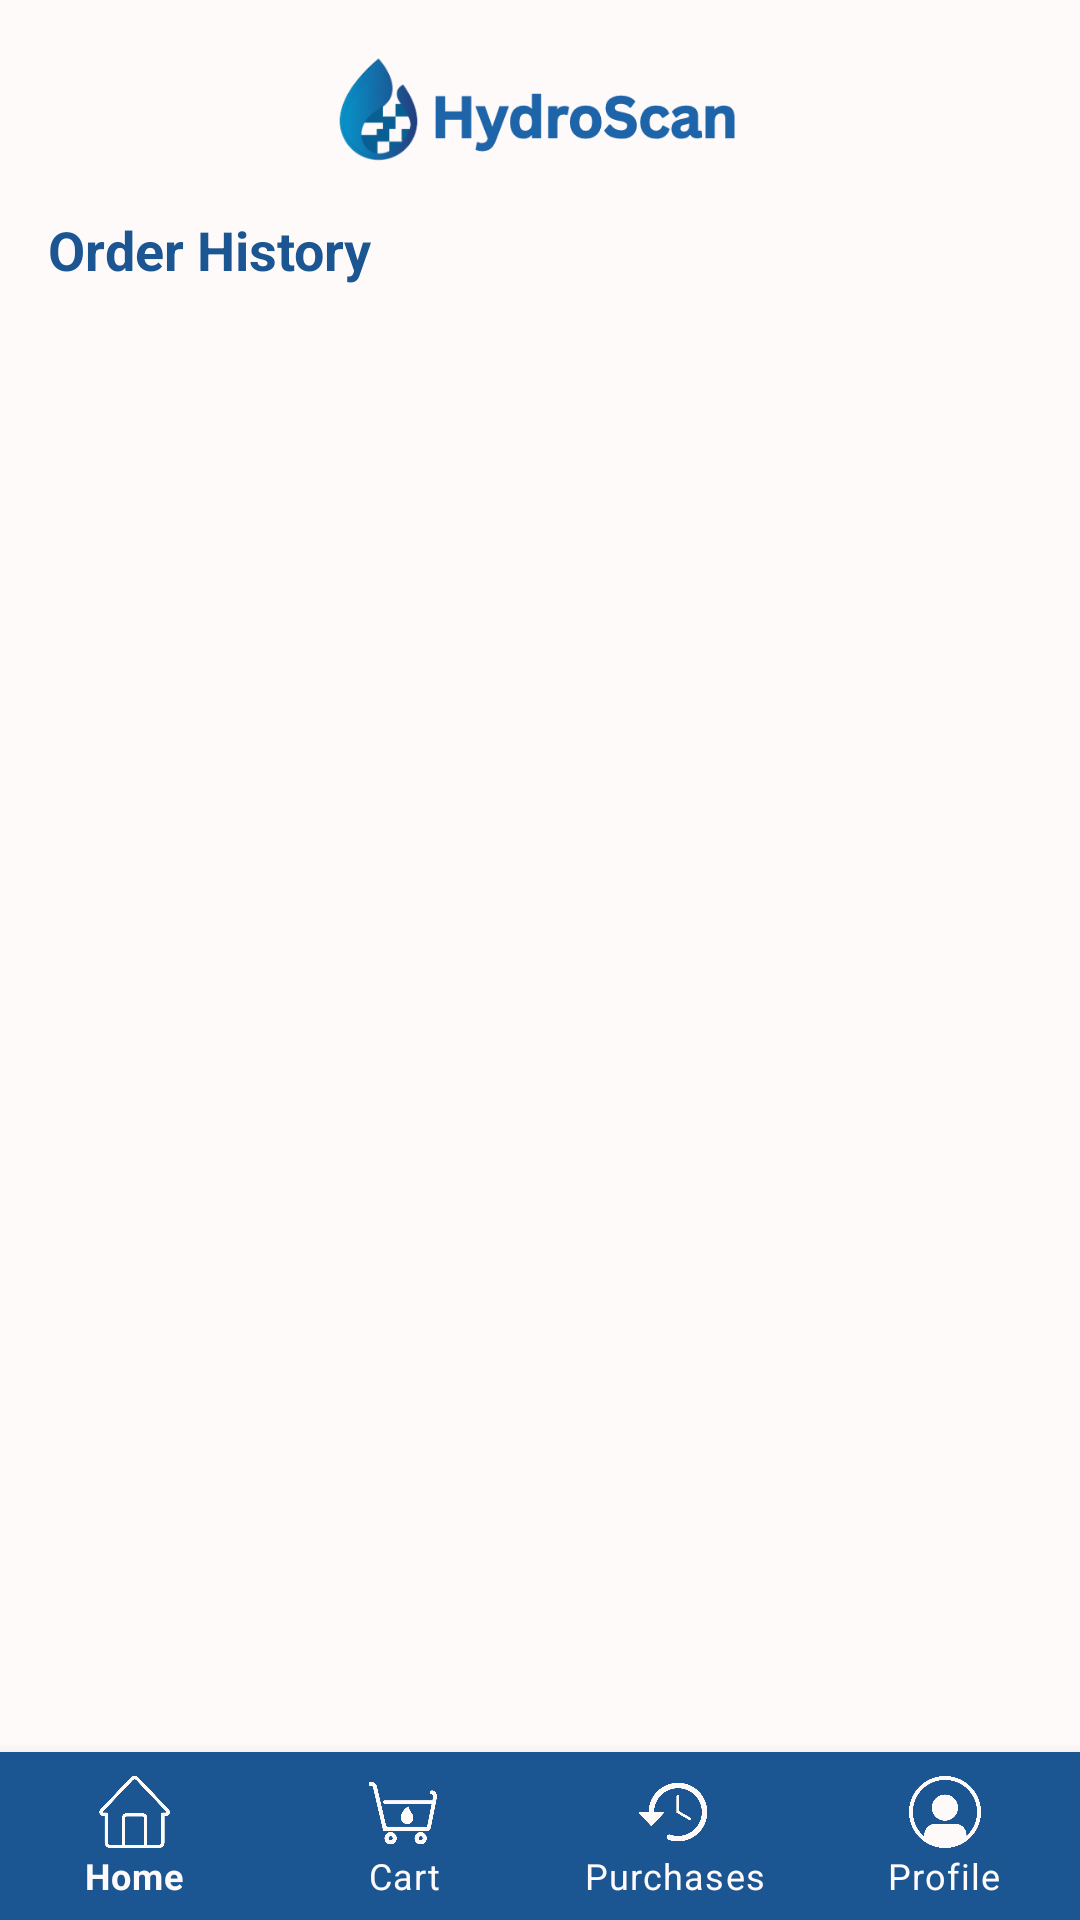

This screen was rendered from an Android layout file. Write that file and the resources it references.
<!-- AndroidManifest.xml: application theme Theme.FHydroScan -->
<!-- res/layout/activity_order_history.xml -->
<?xml version="1.0" encoding="utf-8"?>
<androidx.constraintlayout.widget.ConstraintLayout xmlns:android="http://schemas.android.com/apk/res/android"
    xmlns:app="http://schemas.android.com/apk/res-auto"
    xmlns:tools="http://schemas.android.com/tools"
    android:layout_width="match_parent"
    android:layout_height="match_parent"
    android:background="#fffafa"
    tools:context=".OrderHistory">

    
    <ImageView
        android:id="@+id/logo"
        android:layout_width="148dp"
        android:layout_height="37dp"
        android:layout_marginTop="18dp"
        android:contentDescription="@string/app_name"
        android:src="@drawable/logo2"
        app:layout_constraintEnd_toEndOf="parent"
        app:layout_constraintStart_toStartOf="parent"
        app:layout_constraintTop_toTopOf="parent" />

    
    <TextView
        android:id="@+id/pageTitle"
        android:layout_width="wrap_content"
        android:layout_height="wrap_content"
        android:layout_marginTop="16dp"
        android:layout_marginStart="16dp"
        android:text="Order History"
        android:textColor="#1b5692"
        android:textSize="18sp"
        android:textStyle="bold"
        app:layout_constraintTop_toBottomOf="@id/logo"
        app:layout_constraintStart_toStartOf="parent" />

    
    <androidx.recyclerview.widget.RecyclerView
        android:id="@+id/ordersRecyclerView"
        android:layout_width="0dp"
        android:layout_height="0dp"
        android:layout_marginStart="8dp"
        android:layout_marginEnd="8dp"
        android:layout_marginTop="8dp"
        android:layout_marginBottom="8dp"
        app:layout_constraintTop_toBottomOf="@id/pageTitle"
        app:layout_constraintStart_toStartOf="parent"
        app:layout_constraintEnd_toEndOf="parent"
        app:layout_constraintBottom_toTopOf="@id/bottomNavc"/>

    
    <TextView
        android:id="@+id/emptyOrdersText"
        android:layout_width="wrap_content"
        android:layout_height="wrap_content"
        android:text="No orders yet"
        android:textColor="#1b5692"
        android:textSize="16sp"
        android:visibility="gone"
        app:layout_constraintTop_toBottomOf="@id/pageTitle"
        app:layout_constraintStart_toStartOf="parent"
        app:layout_constraintEnd_toEndOf="parent"
        app:layout_constraintBottom_toTopOf="@id/bottomNavc"
        android:layout_marginTop="32dp"/>

    
    <com.google.android.material.bottomnavigation.BottomNavigationView
        android:id="@+id/bottomNavc"
        android:layout_width="match_parent"
        android:layout_height="wrap_content"
        android:background="#1b5692"
        app:layout_constraintBottom_toBottomOf="parent"
        app:layout_constraintStart_toStartOf="parent"
        app:layout_constraintEnd_toEndOf="parent"
        app:itemIconTint="#fffafa"
        app:itemTextColor="#fffafa"
        app:itemIconSize="24dp"
        app:labelVisibilityMode="labeled"
        app:menu="@menu/bottom_navmenuc" />

</androidx.constraintlayout.widget.ConstraintLayout>
<!-- resources referenced by this layout -->
<resources>
  <!-- drawable logo2: png bitmap (drawable, 25085 bytes) -->
  <string name="app_name">HydroScan</string>
  <style name="Theme.FHydroScan" parent="Theme.MaterialComponents.DayNight.NoActionBar">
          <item name="colorPrimary">#1b5692</item>
          <item name="colorPrimaryDark">#154672</item>
          <item name="colorAccent">#1b5692</item>
          <item name="android:windowBackground">@android:color/white</item>
          <item name="android:statusBarColor">?attr/colorPrimaryDark</item>
      </style>
</resources>
